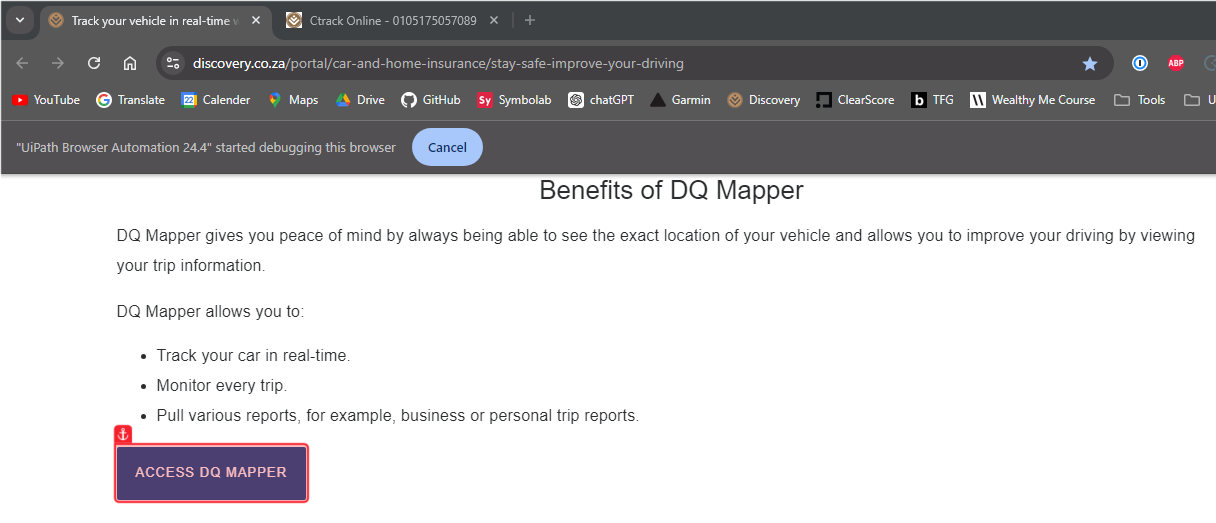
Task: Fill the Excel template with montly drive information.
Workflow: ExtractDQMapper

Step 1: click on 'Access DQ Mapper'

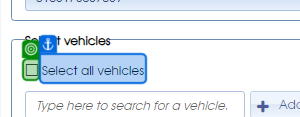
Step 2: check

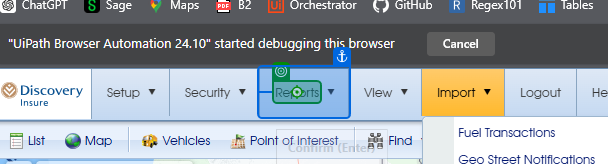
Step 3: hover over 'Reports'

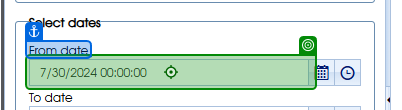
Step 4: type "1/1/2024 00:00:00" into 'From date'